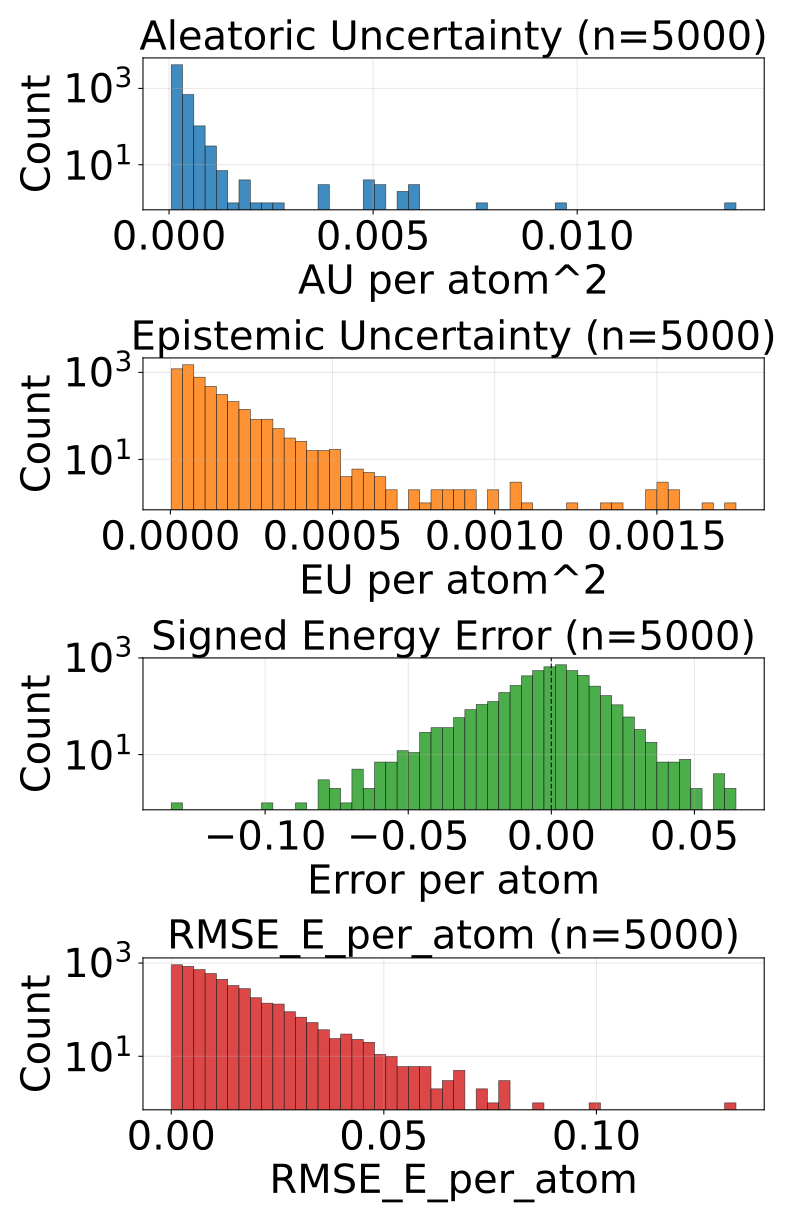

Source data for this figure (header and first rows):
config_index, num_atoms, ref_energy, pred_energy, error, sq_error, rmse_e_atom, aleatoric_var, epistemic_var, total_var
0, 20.0, -525.9, -525.9, 0.007812, 6.103515625e-05, 0.007812, 0.0001629, 4.4872798753203824e-05, 0.0002078
1, 22.0, -613.5, -613.4, 0.003113, 9.689480066299438e-06, 0.003113, 0.0001278, 2.8317421310930513e-05, 0.0001561
2, 24.0, -732.7, -732.7, 0.005188, 2.691522240638733e-05, 0.005188, 0.0001031, 1.2100487765565049e-05, 0.0001152
3, 21.0, -598.2, -598.2, 0.01453, 0.000211, 0.01453, 0.0001519, 2.316851168870926e-05, 0.000175
4, 22.0, -664, -664, 0.01672, 0.0002797, 0.01672, 0.000151, 5.6492164731025696e-05, 0.0002075
5, 23.0, -724.1, -724.1, 0.004944, 2.4441629648208618e-05, 0.004944, 0.0001288, 3.5781598853645846e-05, 0.0001646
6, 24.0, -671.4, -671.4, 0.01038, 0.0001077, 0.01038, 0.0001539, 3.0251219868659973e-05, 0.0001841
7, 24.0, -625, -625, 0.01251, 0.0001566, 0.01251, 0.0001241, 2.3507698642788455e-05, 0.0001476
8, 24.0, -563.6, -563.6, -0.0007935, 6.295740604400635e-07, 0.0007935, 0.0001422, 2.7607753509073518e-05, 0.0001698
9, 24.0, -563.6, -563.6, 0.004272, 1.825392246246338e-05, 0.004272, 0.0001543, 4.502609226619825e-05, 0.0001994
10, 25.0, -622.9, -622.9, -0.008179, 6.689131259918213e-05, 0.008179, 0.0001215, 3.877039853250608e-05, 0.0001603
11, 25.0, -622.9, -622.9, 0.003357, 1.126900315284729e-05, 0.003357, 0.0001052, 2.1276437109918334e-05, 0.0001265
12, 25.0, -622.9, -622.9, -0.00769, 5.914270877838135e-05, 0.00769, 0.0001299, 2.830922676366754e-05, 0.0001583
13, 25.0, -623, -623, -0.007751, 6.008520722389221e-05, 0.007751, 0.0001262, 3.686677518999204e-05, 0.0001631
14, 26.0, -634.7, -634.7, -0.003601, 1.2967735528945923e-05, 0.003601, 0.0001413, 2.5280565751018003e-05, 0.0001666
15, 23.0, -547.6, -547.6, 0.002014, 4.056841135025024e-06, 0.002014, 9.615416638553143e-05, 2.1677464246749878e-05, 0.0001178
16, 23.0, -547.6, -547.6, -0.007812, 6.103515625e-05, 0.007812, 0.0002037, 3.081783506786451e-05, 0.0002345
17, 25.0, -667.5, -667.5, -0.01123, 0.0001261, 0.01123, 0.0001023, 2.2660009562969208e-05, 0.000125
18, 24.0, -502.3, -502.3, 0.001923, 3.6964192986488342e-06, 0.001923, 0.0001051, 1.0414235475764144e-05, 0.0001155
19, 27.0, -673.7, -673.7, -0.004883, 2.384185791015625e-05, 0.004883, 0.000128, 3.93986701965332e-05, 0.0001674
20, 26.0, -578.2, -578.2, 0.006531, 4.2650848627090454e-05, 0.006531, 0.0001305, 8.35129976621829e-05, 0.000214
21, 27.0, -632.4, -632.4, -0.00238, 5.666166543960571e-06, 0.00238, 0.0001312, 2.1948106223135255e-05, 0.0001532
22, 27.0, -577.9, -577.9, 0.0007935, 6.295740604400635e-07, 0.0007935, 0.0001485, 1.0570884114713408e-05, 0.0001591
23, 28.0, -630.3, -630.3, -0.004761, 2.2664666175842285e-05, 0.004761, 0.0001343, 3.9227306842803955e-05, 0.0001736
24, 28.0, -590.6, -590.6, 0.00238, 5.666166543960571e-06, 0.00238, 0.000151, 1.9304827219457366e-05, 0.0001703
25, 33.0, -811.1, -811.1, 0.004578, 2.0954757928848267e-05, 0.004578, 0.0001047, 4.824176357942633e-05, 0.0001529
26, 26.0, -464.9, -464.9, 0.003784, 1.4320015907287598e-05, 0.003784, 0.0002316, 0.0001197, 0.0003513
27, 27.0, -523.4, -523.4, -0.008911, 7.940828800201416e-05, 0.008911, 5.8182395150652155e-05, 2.9191189241828397e-05, 8.737358439248055e-05
28, 27.0, -523.4, -523.4, 0.006714, 4.507601261138916e-05, 0.006714, 0.0001743, 5.1744282245635986e-05, 0.000226
29, 28.0, -538, -538, 0.002502, 6.2622129917144775e-06, 0.002502, 8.588486525695771e-05, 8.94889217306627e-06, 9.483375470153987e-05
30, 34.0, -771.4, -771.3, 0.006287, 3.9521604776382446e-05, 0.006287, 0.0001013, 3.743395063793287e-05, 0.0001387
31, 29.0, -539.3, -539.3, 0.001099, 1.2069940567016602e-06, 0.001099, 0.0001089, 4.6309083700180054e-05, 0.0001552
32, 29.0, -539.2, -539.2, -0.0116, 0.0001345, 0.0116, 0.0001156, 2.9813312721671537e-05, 0.0001454
33, 29.0, -539.2, -539.2, 0.003601, 1.2967735528945923e-05, 0.003601, 0.0001208, 5.029793828725815e-05, 0.0001711
34, 30.0, -589.5, -589.5, 0.01263, 0.0001596, 0.01263, 0.0001222, 1.554582195240073e-05, 0.0001378
35, 30.0, -589.5, -589.5, 0.004028, 1.6227364540100098e-05, 0.004028, 0.0001068, 4.113688919460401e-05, 0.0001479
36, 33.0, -721.9, -721.9, -0.01752, 0.0003068, 0.01752, 0.0001021, 2.1118297809152864e-05, 0.0001233
37, 33.0, -721.9, -721.9, -0.003723, 1.3861805200576782e-05, 0.003723, 0.0001042, 4.053358134115115e-05, 0.0001447
38, 35.0, -797.6, -797.6, 0.001343, 1.8030405044555664e-06, 0.001343, 8.67588896653615e-05, 5.627702921628952e-05, 0.000143
39, 35.0, -797.5, -797.5, -0.01263, 0.0001596, 0.01263, 8.912217163015157e-05, 3.239251600462012e-05, 0.0001215
40, 35.0, -797.5, -797.5, -0.01044, 0.0001089, 0.01044, 0.0001076, 4.280358552932739e-05, 0.0001504
41, 28.0, -525.2, -525.2, -0.01813, 0.0003286, 0.01813, 6.568567914655432e-05, 3.064367774641141e-05, 9.632935689296573e-05
42, 28.0, -525.3, -525.3, -0.002808, 7.88271427154541e-06, 0.002808, 0.0001354, 4.968512803316116e-05, 0.000185
43, 28.0, -432.8, -432.8, 0.004974, 2.474430948495865e-05, 0.004974, 7.840574107831344e-05, 6.393669082171982e-06, 8.479940879624337e-05
44, 30.0, -540.4, -540.4, -0.006592, 4.3451786041259766e-05, 0.006592, 0.0001318, 6.679874059045687e-05, 0.0001986
45, 34.0, -684.8, -684.8, -0.008606, 7.406249642372131e-05, 0.008606, 9.65677754720673e-05, 1.3025291082158219e-05, 0.0001096
46, 36.0, -760.4, -760.4, 0.00647, 4.1857361793518066e-05, 0.00647, 8.808829443296418e-05, 4.819370951736346e-05, 0.0001363
47, 30.0, -454.2, -454.2, -0.01782, 0.0003176, 0.01782, 0.0001645, 3.399969864403829e-05, 0.0001985
48, 33.0, -598.9, -598.9, 0.01758, 0.000309, 0.01758, 0.0001085, 5.3879059123573825e-05, 0.0001623
49, 35.0, -681.6, -681.6, 0.001831, 3.3527612686157227e-06, 0.001831, 8.054111822275445e-05, 2.767685873550363e-05, 0.0001082
50, 35.0, -681.6, -681.6, 0.0001831, 3.3527612686157227e-08, 0.0001831, 8.67154958541505e-05, 2.8256699806661345e-05, 0.000115
51, 35.0, -681.6, -681.6, 0.00708, 5.0127506256103516e-05, 0.00708, 8.015931962290779e-05, 1.7798132830648683e-05, 9.795745427254587e-05
52, 35.0, -681.6, -681.6, -0.006409, 4.10713255405426e-05, 0.006409, 9.360150579595938e-05, 2.0451843738555908e-05, 0.0001141
53, 37.0, -725.2, -725.2, -0.001038, 1.0766088962554932e-06, 0.001038, 8.531857747584581e-05, 2.189111000916455e-05, 0.0001072
54, 29.0, -437.7, -437.7, 0.002167, 4.694797098636627e-06, 0.002167, 0.0001099, 3.2104413548950106e-05, 0.000142
55, 30.0, -491.2, -491.3, -0.001892, 3.5800039768218994e-06, 0.001892, 0.0001239, 4.7829653340158984e-05, 0.0001717
56, 31.0, -541.4, -541.4, 0.005127, 2.6285648345947266e-05, 0.005127, 5.805683395010419e-05, 1.8955766790895723e-05, 7.701259892201051e-05
57, 32.0, -588.5, -588.5, -0.01312, 0.0001722, 0.01312, 0.0001003, 4.4180826080264524e-05, 0.0001445
58, 31.0, -458.1, -458.1, 0.005524, 3.051105886697769e-05, 0.005524, 0.0001003, 3.5904951801057905e-05, 0.0001362
59, 33.0, -554.3, -554.3, -0.005798, 3.3620744943618774e-05, 0.005798, 9.146636875811964e-05, 1.3867393136024475e-05, 0.0001053
... 4,940 more rows
